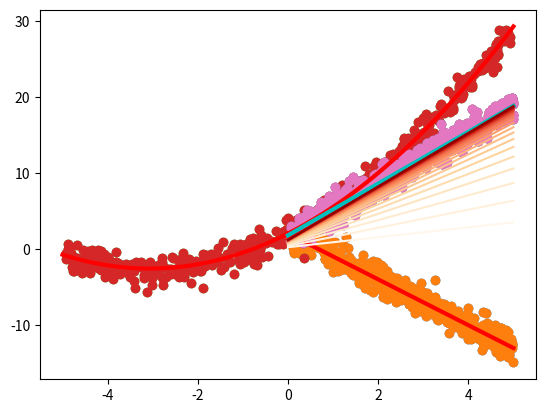

This chart was generated by the following Python code:
import numpy as np
import matplotlib.pyplot as plt

# Lets start by making a simple example
N = 500 # Number of datapoints
X = 5 *np.random.rand(N,1)
y =  2 - 3 * X + np.random.randn(N,1)

# Lets make a scatter plot of the data to see what it looks like
plt.scatter(X,y)
plt.show()

# We add a column of ones for the intercept (theta0)
X_b = np.hstack((np.ones([N,1]),X))

# We can solve this problem now using equation 3.14 from the book, we do it step by step here
a = np.dot(X_b.T,X_b)
b = np.linalg.inv(a)
c = np.dot(b, X_b.T)
theta_a = np.dot(c,y)
# Or we write it in one line
theta_b = np.dot(np.dot(np.linalg.inv(np.dot(X_b.T,X_b)),X_b.T),y)
# We can check that they are the same
print(theta_a)
print(theta_b)

X_new = np.array([0,5]) # These are X-values we will use
X_new_b = np.array([[1,0],[1,5]]) # We also need the intercept term
y_hat = np.dot(X_new_b, theta_b) # We calculate/predict the values of y_hat at x = 0, x = 5
plt.scatter(X,y)
plt.plot(X_new, y_hat, 'r',linewidth=3)
plt.show()

N = 500 # Number of datapoints
X = 10*np.random.rand(N,1) - 5
y =  2 + 0.5 * X**2 + 3 * X + np.random.randn(N,1)

# Lets make a scatter plot of the data to see what it looks like
plt.scatter(X,y)
plt.show()

# We add a column of ones for the intercept (theta0), the x^2 term and x
X_b = np.hstack((np.ones([N,1]),X**2, X))
# We can now solve this problem using equation 3.14 from the book
theta = np.dot(np.dot(np.linalg.inv(np.dot(X_b.T,X_b)),X_b.T),y)
print(theta)

X_new = np.linspace(-5, 5, N).reshape(N, 1) # These are X-values we will use
X_new_b = np.hstack((np.ones([N,1]),X_new**2, X_new)) # Add intercept and x^2 term
y_hat = np.dot(X_new_b, theta) #
plt.scatter(X,y)
plt.plot(X_new, y_hat, 'r', linewidth=3)
plt.show()

N = 500 # Number of datapoints
X = 5 *np.random.rand(N,1)
y =  1.8 + 3.4 * X + np.random.randn(N,1)
plt.scatter(X,y)
plt.show()

# Gradient descent
eta = 0.01  # learning rate
n_epochs = 20 # How many iterations / epochs
theta0 = 0 # Start from zero number for thetas
theta1 = 0
cost = np.zeros(n_epochs)
n = len(X)
thetas = np.zeros((n_epochs,2)) # To save our estimated thetas
for i in range(n_epochs):
    y_hat = theta0 + theta1 * X # The current predicted value of Y
    cost[i] = np.sum((y - y_hat)**2) / n
    D_theta0 = (-2/n) * np.sum(y - y_hat)  # Derivative wrt theta0
    D_theta1 = (-2/n) * np.sum(X * (y - y_hat))  # Derivative wrt theta1
    theta0 = theta0 - eta * D_theta0  # Update theta0
    theta1 = theta1 - eta * D_theta1  # Update theta1
    thetas[i,:] = (theta0,theta1)

print(thetas[-1])

X_b = np.hstack((np.ones([N,1]),X))
theta = np.dot(np.dot(np.linalg.inv(np.dot(X_b.T,X_b)),X_b.T),y)
print(theta)

X_new = np.linspace(0, 5, N).reshape(N, 1) # These are X-values we will use
X_new_b = np.hstack((np.ones([N,1]), X_new)) # Add intercept
y_hat_gd = np.dot(X_new_b, (theta0,theta1)) #
y_hat = np.dot(X_new_b, theta)
plt.scatter(X,y)
plt.plot(X_new, y_hat_gd, 'r', linewidth=3)
plt.plot(X_new, y_hat, 'c', linewidth=3)
plt.show()

import matplotlib.colors as mplc
plt.scatter(X,y)
for i in range(n_epochs):
    y_hat = np.dot(X_new_b, thetas[i,:])
    color = mplc.rgb2hex(plt.cm.OrRd(i / n_epochs))
    plt.plot(X_new, y_hat, linestyle="solid", color=color)

plt.show()